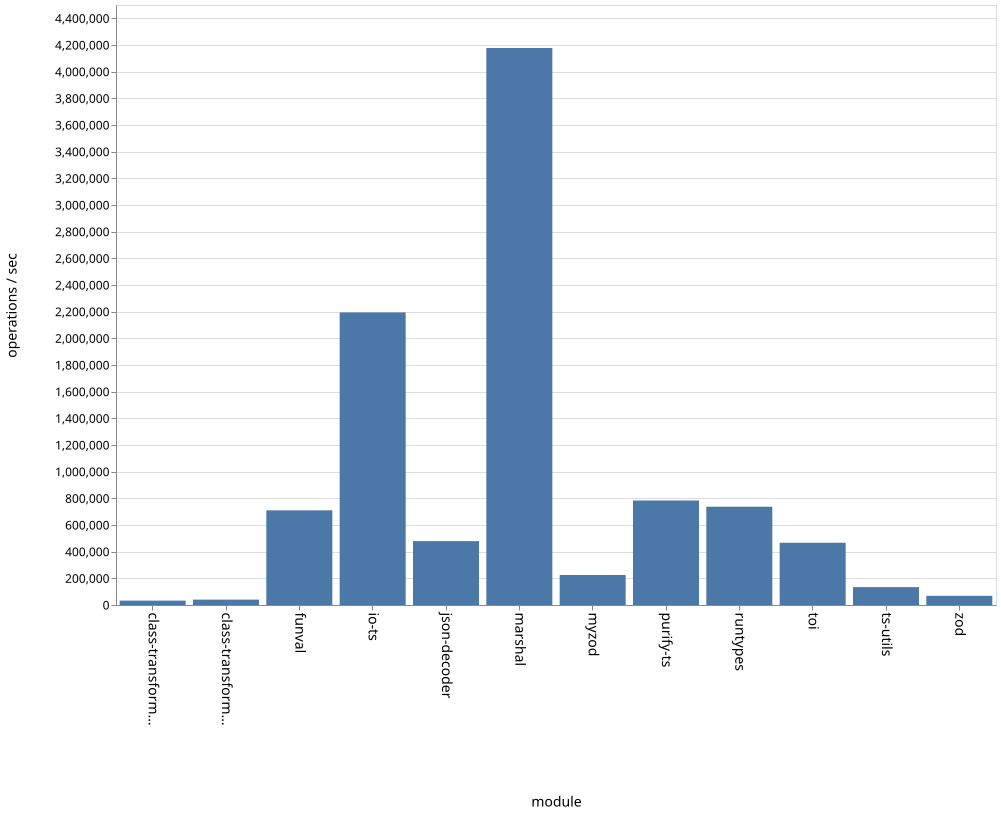

The file beside this chart, header and first rows:
name, ops
class-transformer-validator-async, 32798
class-transformer-validator-sync, 40350
funval, 710055
io-ts, 2194474
json-decoder, 479098
marshal, 4177636
myzod, 225160
purify-ts, 783901
runtypes, 737228
toi, 466933
ts-utils, 134223
zod, 68745
